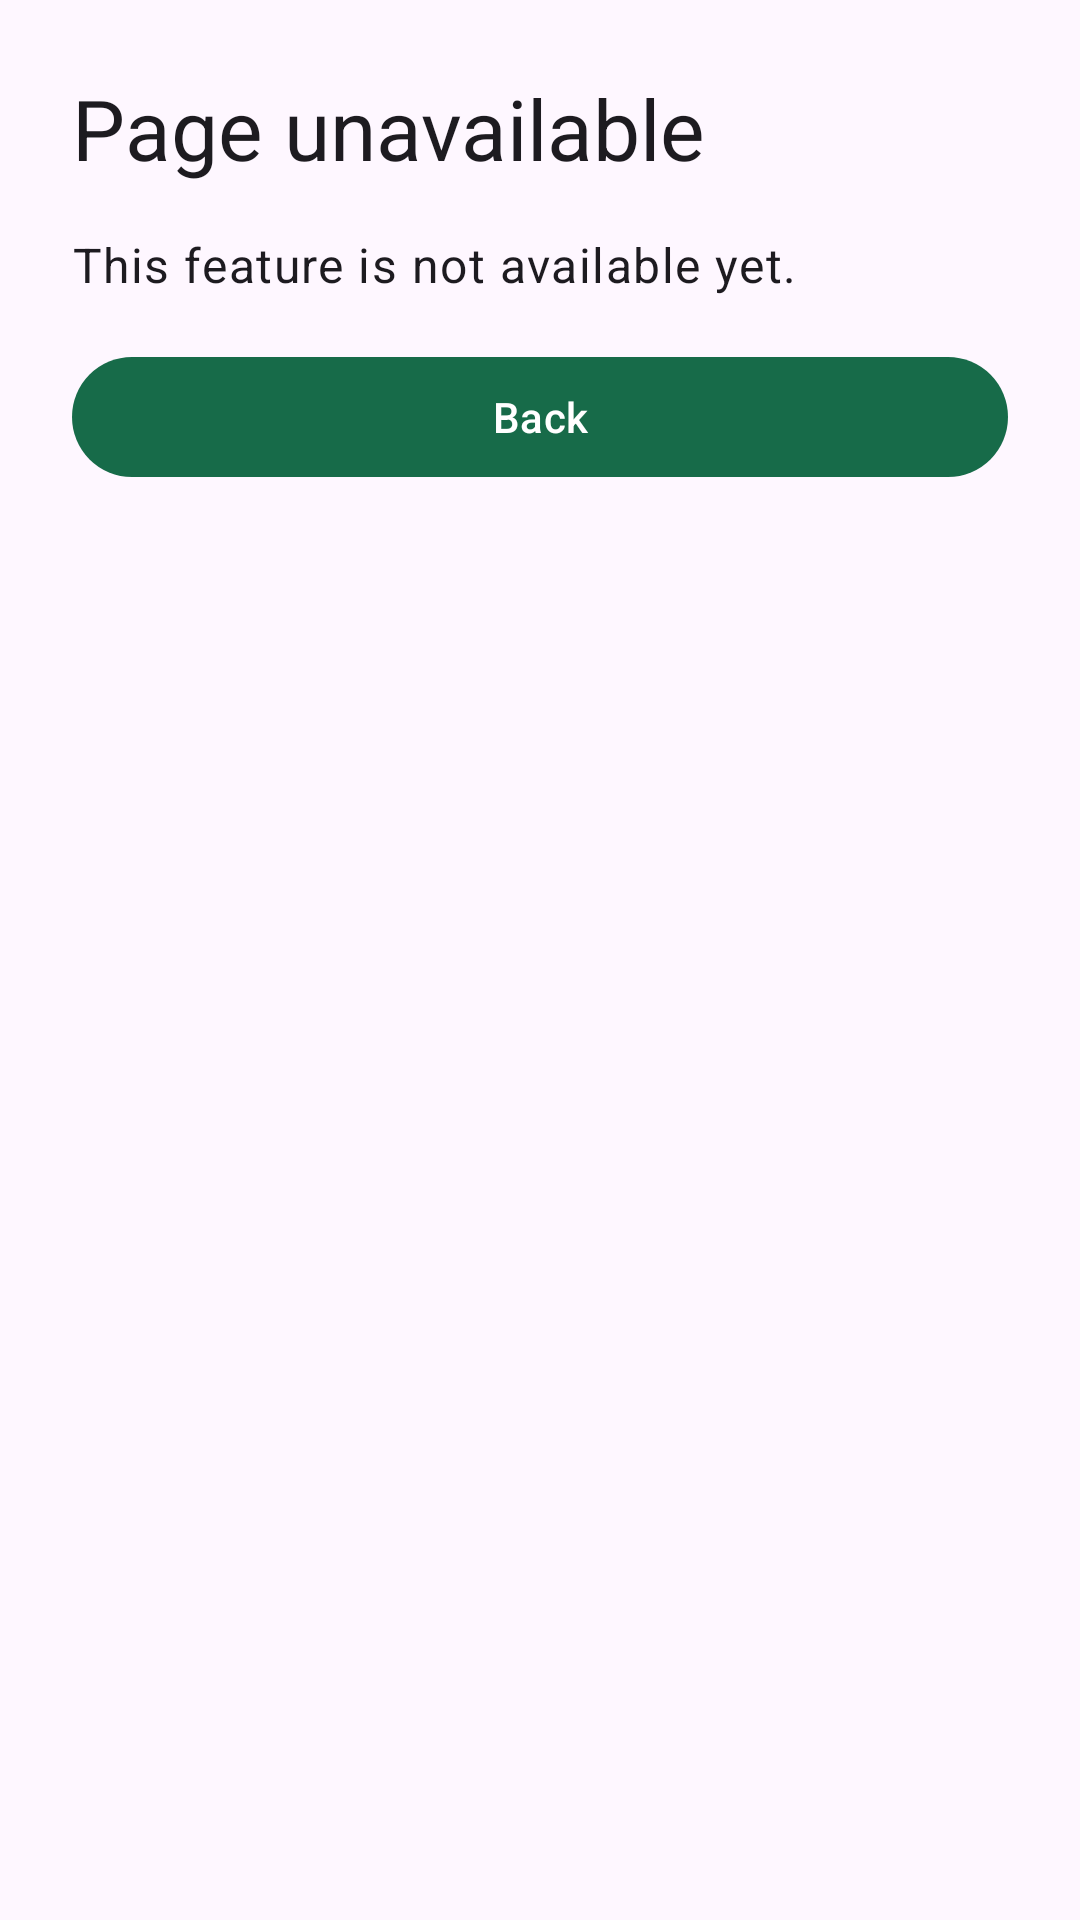

Layout XML and referenced resources for this Android screen:
<!-- AndroidManifest.xml: application theme Theme.EcoCommute -->
<!-- res/layout/fragment_module.xml -->
<androidx.core.widget.NestedScrollView xmlns:android="http://schemas.android.com/apk/res/android" android:layout_width="match_parent" android:layout_height="match_parent" android:fillViewport="true"><LinearLayout android:layout_width="match_parent" android:layout_height="wrap_content" android:orientation="vertical" android:padding="24dp"><TextView android:id="@+id/title" android:layout_width="match_parent" android:layout_height="wrap_content" android:text="@string/unavailable" android:layout_marginBottom="16dp" android:textAppearance="?attr/textAppearanceHeadlineMedium" /><TextView android:id="@+id/description" android:layout_width="match_parent" android:layout_height="wrap_content" android:text="@string/module_pending" android:layout_marginBottom="16dp" android:textAppearance="?attr/textAppearanceBodyLarge" /><com.google.android.material.button.MaterialButton android:id="@+id/back" android:layout_width="match_parent" android:layout_height="wrap_content" android:minHeight="48dp" android:text="@string/back" /></LinearLayout></androidx.core.widget.NestedScrollView>
<!-- resources referenced by this layout -->
<resources>
  <string name="back">Back</string>
  <string name="module_pending">This feature is not available yet.</string>
  <string name="unavailable">Page unavailable</string>
  <style name="Theme.EcoCommute" parent="Theme.Material3.DayNight.NoActionBar">
          <item name="colorPrimary">#176B49</item>
          <item name="colorOnPrimary">#FFFFFF</item>
          <item name="colorSecondary">#52634F</item>
      </style>
</resources>
